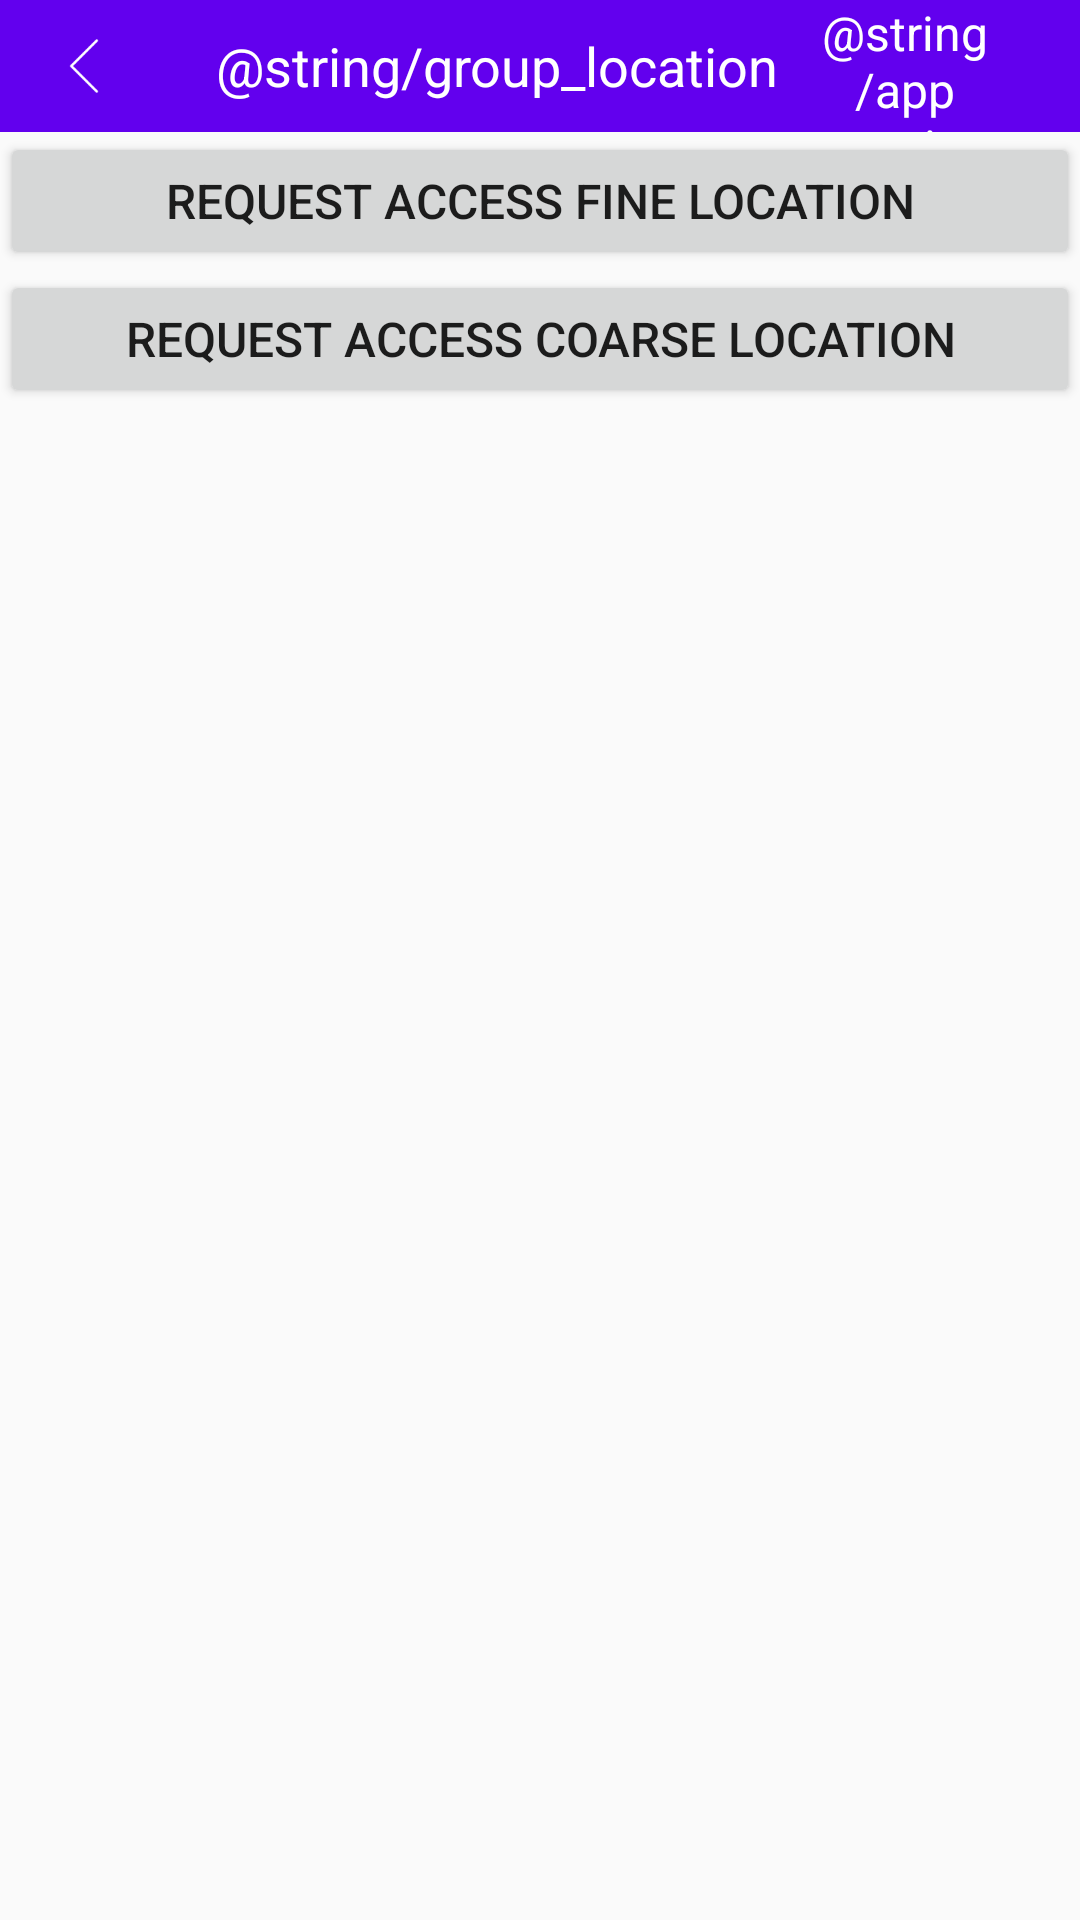

Here is an Android app screen rendered from its layout file. Give the layout XML and the strings, colors and styles it references.
<!-- AndroidManifest.xml: application theme AppTheme -->
<!-- res/layout/activity_location.xml -->
<?xml version="1.0" encoding="utf-8"?>
<LinearLayout xmlns:android="http://schemas.android.com/apk/res/android"
    xmlns:app="http://schemas.android.com/apk/res-auto"
    android:layout_width="match_parent"
    android:layout_height="match_parent"
    android:orientation="vertical">

    <android.support.v7.widget.Toolbar
        android:id="@+id/toolbar"
        android:layout_width="match_parent"
        android:layout_height="@dimen/toolbar_height"
        android:background="@color/colorPrimary"
        app:navigationIcon="@drawable/ic_toolbar_back_white">

        <TextView
            android:id="@+id/tv_toolbar"
            android:layout_width="wrap_content"
            android:layout_height="wrap_content"
            android:layout_gravity="center"
            android:textColor="@android:color/white"
            android:textSize="18sp"
            android:text="@string/group_location"/>

        <TextView
            android:id="@+id/tv_setting"
            android:layout_width="wrap_content"
            android:layout_height="match_parent"
            android:layout_gravity="center_vertical|right"
            android:layout_marginRight="16dp"
            android:gravity="center"
            android:textColor="@android:color/white"
            android:textSize="16sp"
            android:text="@string/app_setting"/>

    </android.support.v7.widget.Toolbar>

    <Button
        android:layout_width="match_parent"
        android:layout_height="46dp"
        android:onClick="onAccessFineLocationClick"
        android:text="@string/request_access_fine_location"
        android:textAlignment="center"
        android:textSize="16sp" />

    <Button
        android:layout_width="match_parent"
        android:layout_height="46dp"
        android:onClick="onAccessCoarseLocationClick"
        android:text="@string/request_access_coarse_location"
        android:textAlignment="center"
        android:textSize="16sp" />

</LinearLayout>
<!-- resources referenced by this layout -->
<resources>
  <dimen name="toolbar_height">44dp</dimen>
  <!-- drawable ic_toolbar_back_white: png bitmap (drawable-xhdpi, 381 bytes) -->
  <string name="group_location">Location权限组</string>
  <string name="request_access_coarse_location">Request Access Coarse Location</string>
  <string name="request_access_fine_location">Request Access Fine Location</string>
  <style name="AppTheme" parent="Theme.AppCompat.Light.NoActionBar">
          
          <item name="colorPrimary">@color/colorPrimary</item>
          <item name="colorPrimaryDark">@color/colorPrimaryDark</item>
          <item name="colorAccent">@color/colorAccent</item>
      </style>
  <!-- not gathered from this repository: default colours our renderer supplied (Android Studio template values) -->
  <color name="colorPrimary">#FF6200EE</color>
  <color name="colorPrimaryDark">#FF3700B3</color>
  <color name="colorAccent">#FF03DAC5</color>
</resources>
